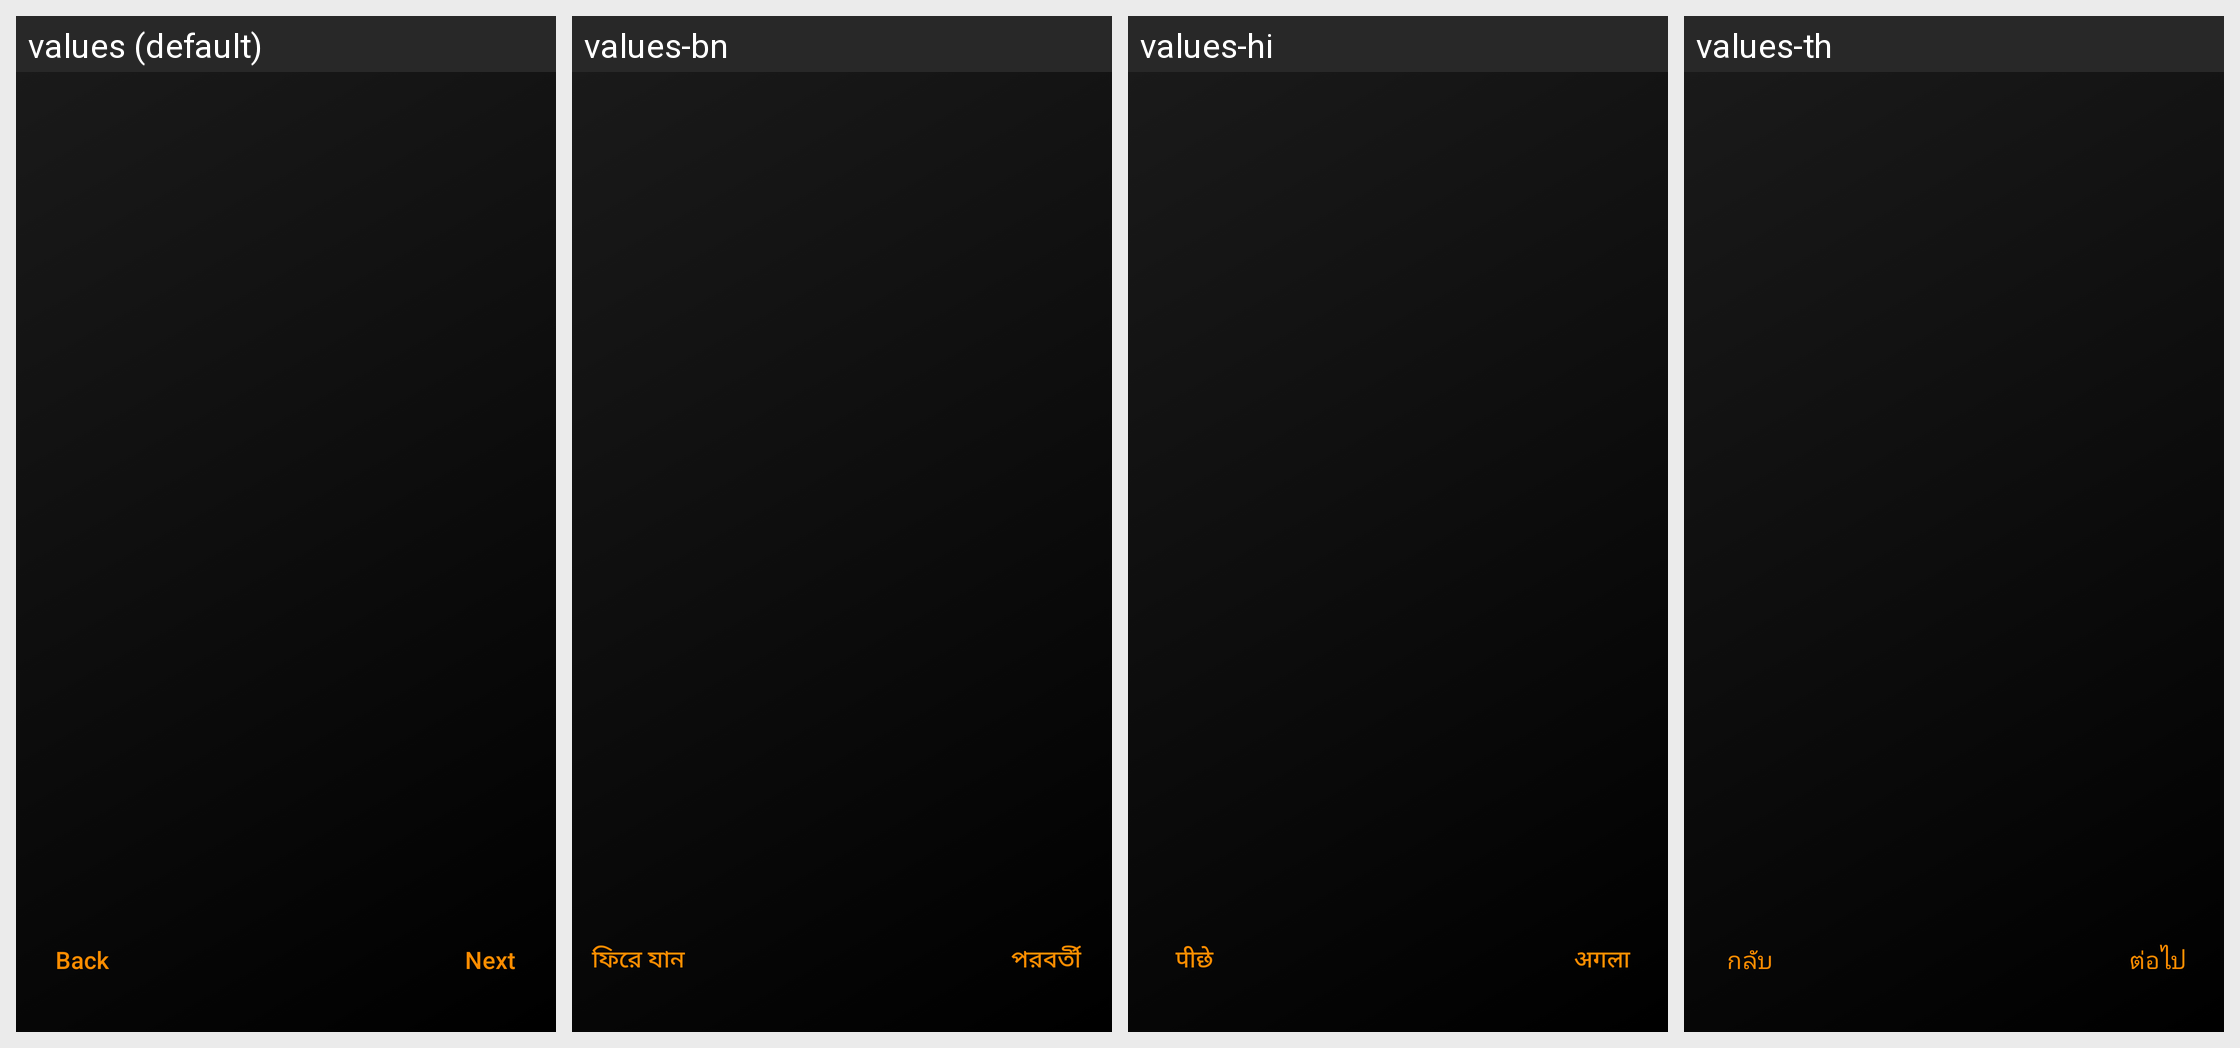

Locale-by-locale string values for the Android screen shown in this grid:
Android screen res/layout/frg_onboarding.xml rendered under 4 locales, left to right: values (default), values-bn, values-hi, values-th. Device: Nexus 5 (rendered at 1080×1920; each locale shown at half size, 540×960, under a caption strip naming it); theme AppTheme.
Other locales in the repository, not shown: values-de, values-fr, values-fr-rCA, values-ht, values-it, values-ja, values-pl, values-pt-rBR, values-tr, values-vi.
Strings drawn on this screen, with the default value and each locale's value (text and hints the layout hard-codes, and strings that could not be matched under every locale, appear in the picture but are not listed):

word_next
  values: Next
  values-bn: পরবর্তী
  values-hi: अगला
  values-th: ต่อไป

word_back
  values: Back
  values-bn: ফিরে যান
  values-hi: पीछे
  values-th: กลับ
